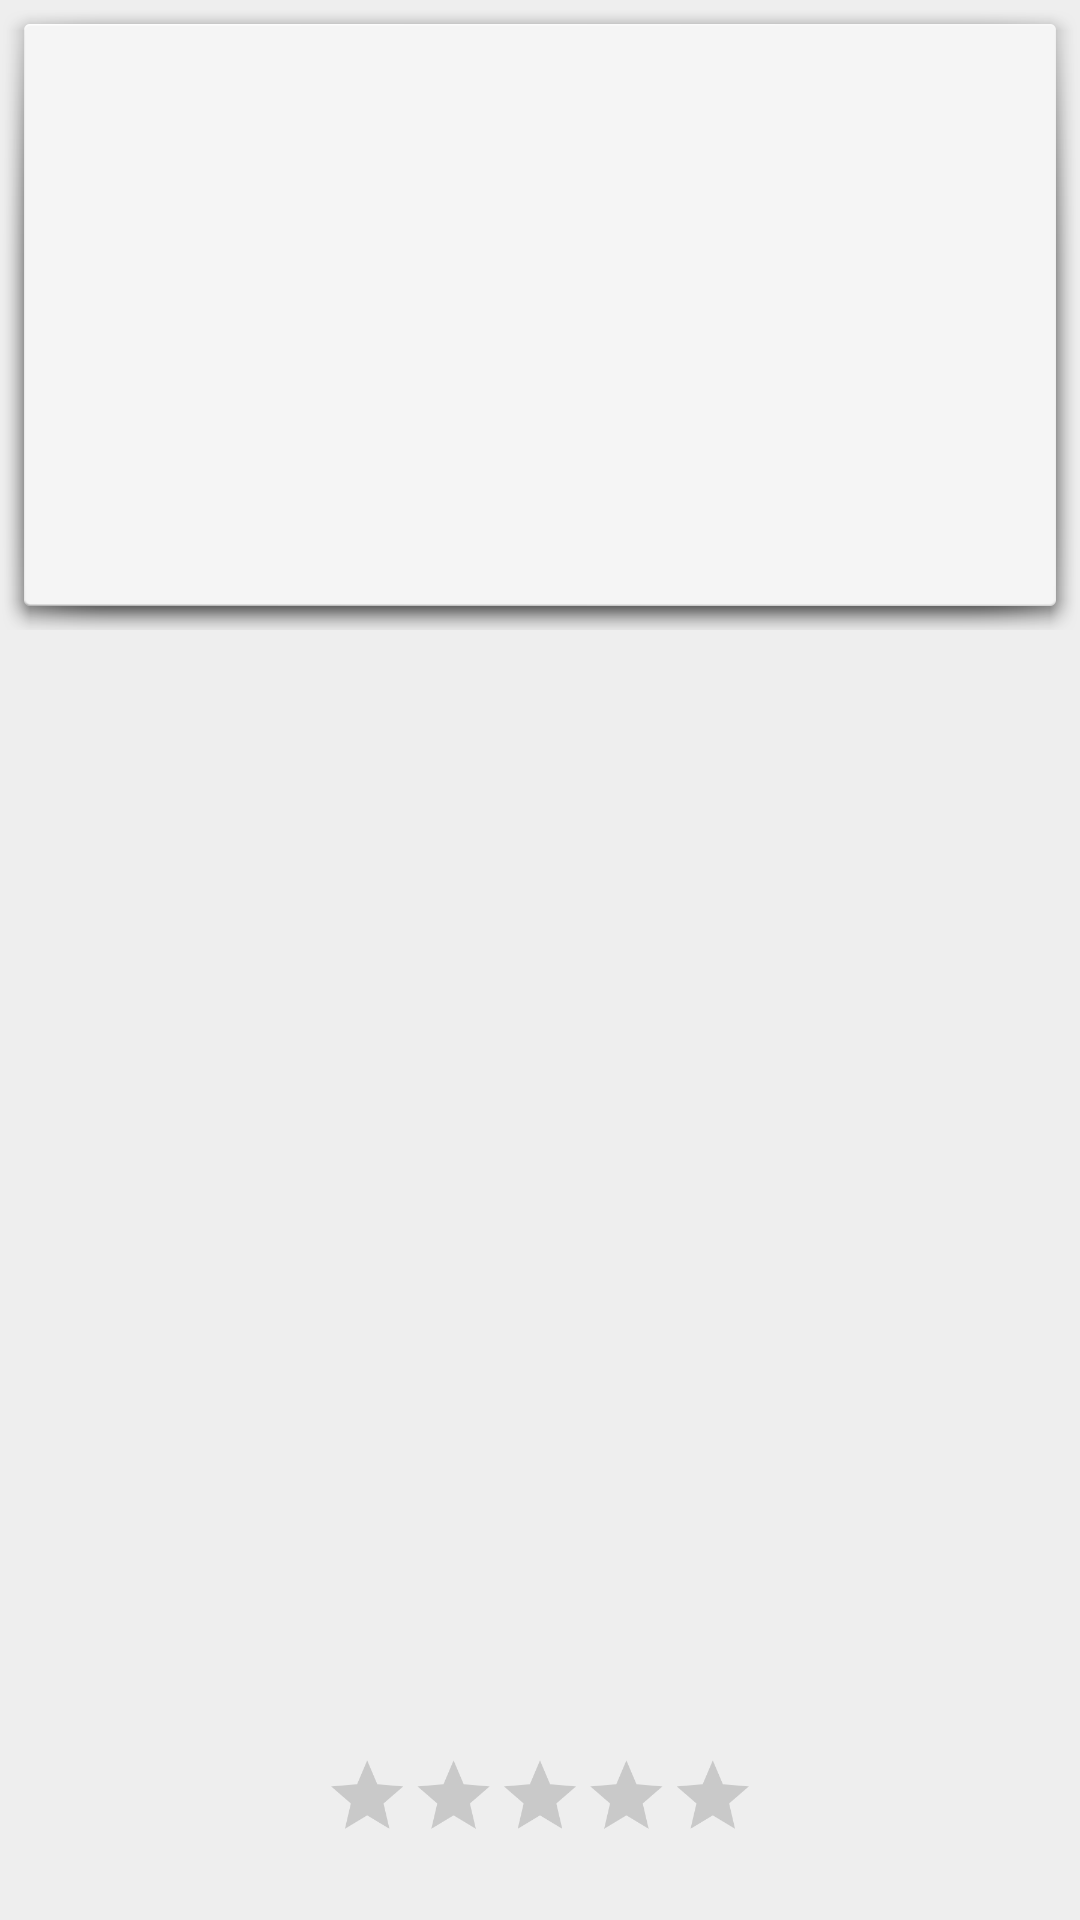

Produce the Android XML layout that renders to this screen, including the resource entries it uses.
<!-- AndroidManifest.xml: application theme Theme.TheMovieDBApp -->
<!-- res/layout/activity_item_pelicula_view.xml -->
<?xml version="1.0" encoding="utf-8"?>
<LinearLayout
xmlns:android="http://schemas.android.com/apk/res/android"
xmlns:tools="http://schemas.android.com/tools"
android:layout_width="match_parent"
android:layout_height="match_parent"
android:background="@color/back_gentle"
android:orientation="vertical"
tools:context=".peliculas.listasPeliculas.view.ItemPeliculaView">

<ImageView
    android:id="@+id/ivImagenPeliculaItem"
    android:layout_width="match_parent"
    android:layout_height="210dp"
    android:background="@android:drawable/dialog_holo_light_frame"/>

<TextView
    android:id="@+id/tvTituloPeliculaItem"
    android:layout_width="match_parent"
    android:layout_height="wrap_content"
    android:textSize="22sp"
    android:textStyle="bold"
    android:gravity="center"
    android:layout_marginHorizontal="10dp"
    android:layout_marginVertical="4dp"
    android:textColor="@color/text_dark"/>

<TextView
    android:id="@+id/tvSinopsisPeliculaItem"
    android:layout_width="match_parent"
    android:layout_height="wrap_content"
    android:textSize="15sp"
    android:layout_marginHorizontal="10dp"
    android:textColor="@color/text_dark"/>

<TextView
    android:id="@+id/tvGeneroPeliculaItem"
    android:layout_width="match_parent"
    android:layout_height="wrap_content"
    android:textSize="15sp"
    android:textStyle="bold"
    android:layout_marginHorizontal="10dp"
    android:layout_marginVertical="8dp"
    android:textColor="@color/text_dark"/>

<FrameLayout
    android:layout_width="match_parent"
    android:layout_height="match_parent"
    android:orientation="vertical">

    <RatingBar
        android:id="@+id/ratingBarPeliculaItem"
        android:layout_width="wrap_content"
        android:layout_height="wrap_content"
        android:numStars="5"
        android:scaleX="0.6"
        android:scaleY="0.6"
        android:isIndicator="true"
        android:layout_gravity="center_horizontal|bottom"
        android:layout_marginBottom="10dp"/>

</FrameLayout>

</LinearLayout>
<!-- resources referenced by this layout -->
<resources>
  <color name="back_gentle">#EEEEEE</color>
  <color name="text_dark">#888888</color>
  <style name="Theme.TheMovieDBApp" parent="Theme.MaterialComponents.DayNight.NoActionBar">
          
          <item name="colorPrimary">@color/priamry</item>
          <item name="colorPrimaryVariant">@color/secondary</item>
          <item name="colorOnPrimary">@color/accent</item>
          
  
  
  
          
          <item name="android:statusBarColor" tools:targetApi="l">?attr/colorPrimary</item>
          
      </style>
  <color name="priamry">#FF3CBEC9</color>
  <color name="secondary">#FF90CEA1</color>
  <color name="accent">#FF00B3E5</color>
</resources>
